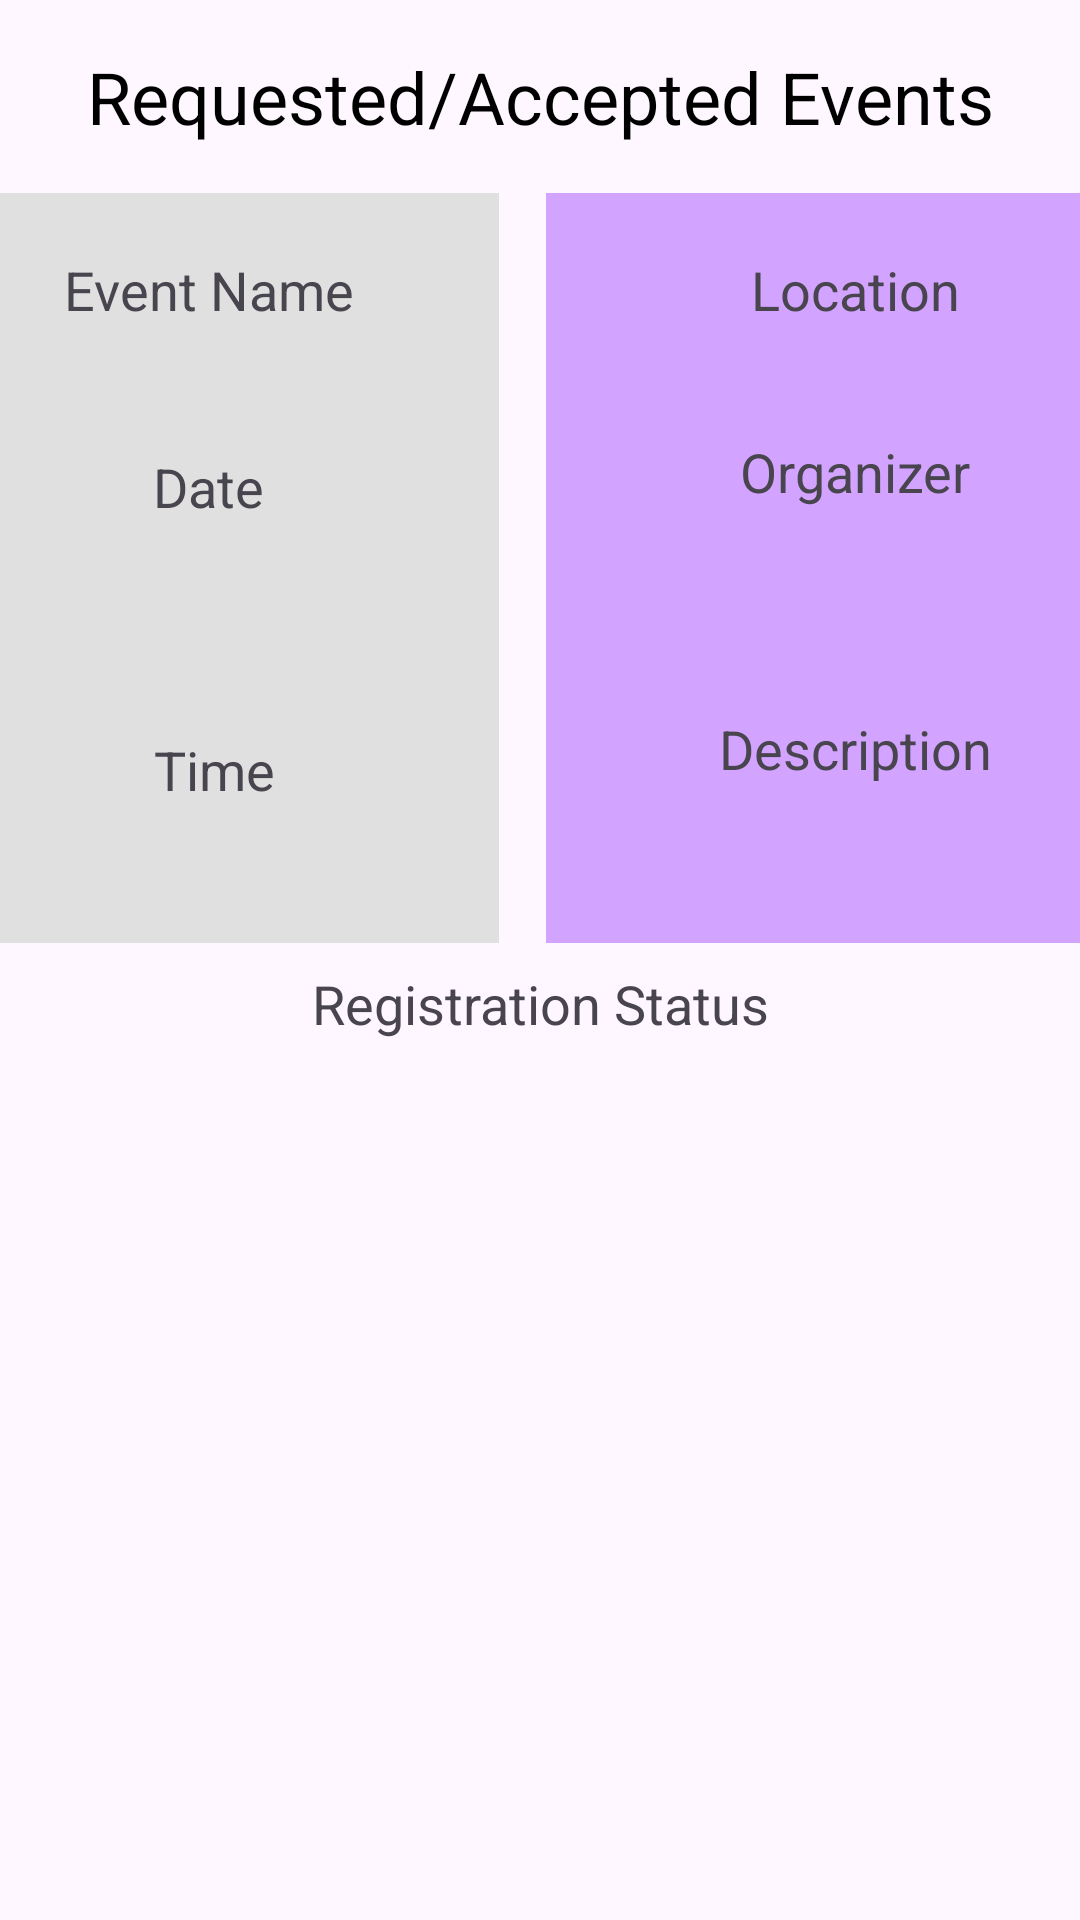

This screen was rendered from an Android layout file. Write that file and the resources it references.
<!-- AndroidManifest.xml: application theme Theme.User_Interface_Login_Page -->
<!-- res/layout/activity_requested_and_accepted_events.xml -->
<?xml version="1.0" encoding="utf-8"?>
<androidx.constraintlayout.widget.ConstraintLayout xmlns:android="http://schemas.android.com/apk/res/android"
    xmlns:app="http://schemas.android.com/apk/res-auto"
    xmlns:tools="http://schemas.android.com/tools"
    android:id="@+id/main"
    android:layout_width="match_parent"
    android:layout_height="match_parent"
    tools:context=".RequestedAndAcceptedEvents">

    <TextView
        android:id="@+id/requestedAndAcceptedEventsTitle"
        android:layout_width="wrap_content"
        android:layout_height="wrap_content"
        android:text="Requested/Accepted Events"
        android:textSize="24sp"
        android:textColor="@android:color/black"
        app:layout_constraintTop_toTopOf="parent"
        app:layout_constraintStart_toStartOf="parent"
        app:layout_constraintEnd_toEndOf="parent"
        android:layout_marginTop="16dp"
        android:layout_marginBottom="24dp" />

    <LinearLayout
        android:id="@+id/linearLayoutEventLeft"
        android:layout_width="194dp"
        android:layout_height="250dp"
        android:layout_marginTop="16dp"
        android:layout_marginEnd="8dp"
        android:background="#E0E0E0"
        android:orientation="vertical"
        android:padding="12dp"
        app:layout_constraintEnd_toStartOf="@id/linearLayoutEventRight"
        app:layout_constraintStart_toStartOf="parent"
        app:layout_constraintTop_toBottomOf="@id/requestedAndAcceptedEventsTitle"
        app:layout_constraintWidth_percent="0.5">

        <TextView
            android:id="@+id/eventNameTextAttendee"
            android:layout_width="match_parent"
            android:layout_height="wrap_content"
            android:gravity="center"
            android:paddingVertical="8dp"
            android:text="Event Name"
            android:textSize="18sp" />

        <TextView
            android:id="@+id/eventDateTextAttendee"
            android:layout_width="match_parent"
            android:layout_height="91dp"
            android:gravity="center"
            android:paddingVertical="8dp"
            android:text="Date"
            android:textSize="18sp" />

        <TextView
            android:id="@+id/eventTimeTextAttendee"
            android:layout_width="174dp"
            android:layout_height="98dp"
            android:gravity="center"
            android:paddingVertical="8dp"
            android:text="Time"
            android:textSize="18sp" />
    </LinearLayout>

    <LinearLayout
        android:id="@+id/linearLayoutEventRight"
        android:layout_width="206dp"
        android:layout_height="250dp"
        android:layout_marginStart="8dp"
        android:background="#D3A4FF"
        android:orientation="vertical"
        android:padding="12dp"
        app:layout_constraintEnd_toEndOf="parent"
        app:layout_constraintStart_toEndOf="@id/linearLayoutEventLeft"
        app:layout_constraintTop_toTopOf="@id/linearLayoutEventLeft"
        app:layout_constraintWidth_percent="0.5">

        <TextView
            android:id="@+id/eventLocationTextAttendee"
            android:layout_width="match_parent"
            android:layout_height="wrap_content"
            android:gravity="center"
            android:paddingVertical="8dp"
            android:text="Location"
            android:textSize="18sp" />

        <TextView
            android:id="@+id/organizerNameTextAttendee"
            android:layout_width="match_parent"
            android:layout_height="81dp"
            android:gravity="center"
            android:paddingVertical="8dp"
            android:text="Organizer"
            android:textSize="18sp" />

        <TextView
            android:id="@+id/eventDescriptionTextAttendee"
            android:layout_width="match_parent"
            android:layout_height="104dp"
            android:gravity="center"
            android:paddingVertical="8dp"
            android:text="Description"
            android:textSize="18sp" />
    </LinearLayout>

    <TextView
        android:id="@+id/registrationStatusAttendee"
        android:layout_width="wrap_content"
        android:layout_height="wrap_content"
        android:text="Registration Status"
        android:layout_marginTop="8sp"
        app:layout_constraintEnd_toEndOf="parent"
        app:layout_constraintStart_toStartOf="parent"
        app:layout_constraintTop_toBottomOf="@+id/linearLayoutEventRight"
        android:textSize="18sp"/>

    <ListView
        android:id="@+id/eventsListViewAttendee"
        android:layout_width="412dp"
        android:layout_height="300dp"
        android:layout_marginTop="8dp"
        android:padding="8dp"
        app:layout_constraintEnd_toEndOf="parent"
        app:layout_constraintStart_toStartOf="parent"
        app:layout_constraintTop_toBottomOf="@id/registrationStatusAttendee" />


    <Button
        android:id="@+id/backToMainButtonAttendee"
        android:layout_width="wrap_content"
        android:layout_height="wrap_content"
        android:layout_marginStart="16dp"
        android:layout_marginTop="16dp"
        android:backgroundTint="#1C42A6"
        android:text="Back"
        android:textSize="18sp"
        app:layout_constraintStart_toStartOf="parent"
        app:layout_constraintTop_toBottomOf="@id/eventsListViewAttendee" />


    <Button
        android:id="@+id/unregisterAttendee"
        android:layout_width="wrap_content"
        android:layout_height="wrap_content"
        android:layout_marginTop="16dp"
        android:layout_marginEnd="16dp"
        android:backgroundTint="#F60615"
        android:text="Unregister from selected event"
        app:layout_constraintEnd_toEndOf="parent"
        app:layout_constraintTop_toBottomOf="@+id/eventsListViewAttendee" />

</androidx.constraintlayout.widget.ConstraintLayout>
<!-- resources referenced by this layout -->
<resources>
  <style name="Theme.User_Interface_Login_Page" parent="Base.Theme.User_Interface_Login_Page" />
  <style name="Base.Theme.User_Interface_Login_Page" parent="Theme.Material3.DayNight.NoActionBar">
          
          
      </style>
</resources>
